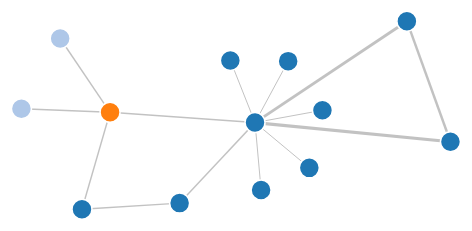
D3 v4 page, settled after 360 driven frames (6 s of simulated time); the page loaded 1 data file(s).


// ── tree.js

  var selectedNode = null;
var svg = d3.select("svg"),
    width = +svg.attr("width"),
    height = +svg.attr("height");

var color = d3.scaleOrdinal(d3.schemeCategory20);

var simulation = d3.forceSimulation()
    .force("link", d3.forceLink().id(function(d) { return d.id; }).distance(function(d){return Math.sqrt(d.value)*50}))
    .force("charge", d3.forceManyBody().strength(-300))
    .force("center", d3.forceCenter(width / 2, height / 2));


d3.json("miserables.json", function(error, graph) {
  if (error) throw error;


  var link = svg.append("g")
      .attr("class", "links")
    .selectAll("line")
    .data(graph.links)
    .enter().append("line")
      .attr("stroke-width", function(d) { return Math.sqrt(d.value); });

  var node = svg.append("g")
      .attr("class", "nodes")
    .selectAll("circle")
    .data(graph.nodes)
    .enter().append("circle")
      .attr("r", 10)
      .attr("fill", function(d) { return color(d.group); })
      .call(d3.drag()
          .on("start", dragstarted)
          .on("drag", dragged)
          .on("end", dragended))
          .on("click", selected);

  node.append("title")
      .text(function(d) { return d.id; });

  simulation
      .nodes(graph.nodes)
      .on("tick", ticked);

  simulation.force("link")
      .links(graph.links);

  function ticked() {
    link
        .attr("x1", function(d) { return d.source.x; })
        .attr("y1", function(d) { return d.source.y; })
        .attr("x2", function(d) { return d.target.x; })
        .attr("y2", function(d) { return d.target.y; });

    
    node.attr("cx", function(d) { return d.x; })
        .attr("cy", function(d) { return d.y; })
        .attr("fill",function(d){return selectedNode===d? d3.color('red'):color(d.group)});
    simulation.nodes().forEach(function(d){if(selectedNode!==d){d.fx=null;d.fy=null}});
  }
});

function dragstarted(d) {
  if (!d3.event.active) simulation.alphaTarget(0.3).restart();
  d.fx = d.x;
  d.fy = d.y;
}

function dragged(d) {
  d.fx = d3.event.x;
  d.fy = d3.event.y;
}

function dragended(d) {
  if (!d3.event.active) simulation.alphaTarget(0).restart();
  d.fx = null;
  d.fy = null;
}

function selected(d) {
  if (d3.event.defaultPrevented) return; // click suppressed
  
  
  d3.select('h1').text(d.id);
  d.fx=width/2; 
  d.fy=height/2;

  
  selectedNode = d;

};

### data: miserables.json
{
 "nodes": [
  {
   "id": "Myriel",
   "group": 1
  },
  {
   "id": "Napoleon",
   "group": 1
  },
  {
   "id": "Mlle.Baptistine",
   "group": 1
  },
  {
   "id": "Mme.Magloire",
   "group": 1
  },
  {
   "id": "CountessdeLo",
   "group": 1
  },
  {
   "id": "Geborand",
   "group": 1
  },
  {
   "id": "Champtercier",
   "group": 1
  },
  {
   "id": "Cravatte",
   "group": 1
  },
  "... 5 more items"
 ],
 "links": [
  {
   "source": "Napoleon",
   "target": "Myriel",
   "value": 1
  },
  {
   "source": "Mlle.Baptistine",
   "target": "Myriel",
   "value": 8
  },
  {
   "source": "Mme.Magloire",
   "target": "Myriel",
   "value": 10
  },
  {
   "source": "Mme.Magloire",
   "target": "Mlle.Baptistine",
   "value": 6
  },
  {
   "source": "CountessdeLo",
   "target": "Myriel",
   "value": 1
  },
  {
   "source": "Geborand",
   "target": "Myriel",
   "value": 1
  },
  {
   "source": "Champtercier",
   "target": "Myriel",
   "value": 1
  },
  {
   "source": "Cravatte",
   "target": "Myriel",
   "value": 1
  },
  "... 6 more items"
 ]
}